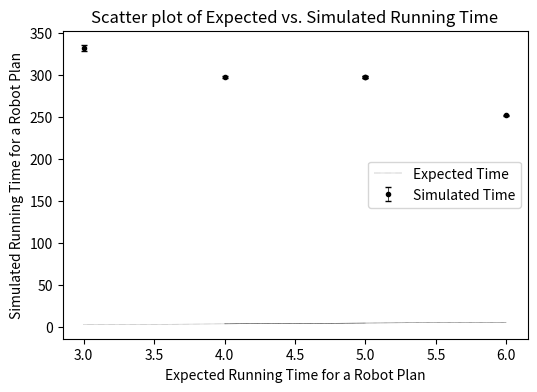

Generate this figure with matplotlib:
import numpy as np
import matplotlib.pyplot as plt

# Given data
planned_time = np.array([3, 5, 6, 4, 5]) #dangerous, #safest, out of battery, other1, other2

simulated_time = np.array([
   [139.01 + 110 + 80 , 139.8 + 110.4 + 81.1, 138.9 + 115.5 + 82.1, 139.8 + 120.6 + 81, 137.7 + 111 + 80.4, \
      140.6 + 110.7 + 81.7, 139.23 + 110.4 + 81.03, 138.6 + 111 + 80.3, 138.8 + 110.6 + 80.6, 140.4 + 109.8 + 80.9],
   [139.01 + 77 + 80, 139.8 + 77.6 + 81.1, 138.9 + 76.8 + 82.0, 139.8 + 76.9 + 81, 137.7 + 76.8 + 80.3,\
      140.6 + 76.8 +  81.7, 139.23 + 76.34 + 81.03, 138.6 + 77.1 + 80.3, 138.8 + 77.0 + 80.6, 140.4 + 76.8 + 80.9],
   [55 + 57 + 140, 54.6 + 57 + 139.7, 55.1 + 56.8 + 140, 54.7 + 57.2 + 139.9, 55.3 + 57.1 + 140.2, \
    55.01 + 56.9 + 140.6, 54.6 + 56.9 + 139.6, 54.9 + 57.1 + 140.2, 55.3 + 56.9 + 139.8, 55.1 + 55.7 + 140.2],
   [139.01 + 77 + 80, 139.8 + 77.6 + 81.1, 138.9 + 76.8 + 82.0, 139.8 + 76.9 + 81, 137.7 + 76.8 + 80.3,\
      140.6 + 77 + 81.7, 139.23 + 77.6 + 81.1, 138.6 + 76.8 + 82.0, 138.8 + 76.9 + 81, 140.4 + 76.8 + 80.3],
   [139.01 + 77 + 80, 139.8 + 77.6 + 81.1, 138.9 + 76.8 + 82.0, 139.8 + 76.9 + 81, 137.7 + 76.8 + 80.3,\
      140.6 + 77 + 80, 139.23 + 77.6 + 81.1, 138.6 + 76.8 + 82.0, 138.8 + 76.9 + 81, 140.4 + 76.8 + 80.3]
         ])

# Calculate the mean and standard deviation for each plan's simulated times
mean_simulated_time = np.mean(simulated_time, axis=1)
std_dev_simulated_time = np.std(simulated_time, axis=1)

# Plotting
plt.figure(figsize=(6, 4))
plt.errorbar(
    planned_time, 
    mean_simulated_time, yerr=std_dev_simulated_time, 
    fmt='o', 
    color = 'k',
    ecolor='k', 
    markersize = 3,
    capsize=2, 
    lw = 0.5, 
    linestyle='None', 
    label='Simulated Time')

# Add x = y line
plt.plot(planned_time, planned_time, 'k:', lw = 0.3, label='Expected Time')

plt.xlabel('Expected Running Time for a Robot Plan')
plt.ylabel('Simulated Running Time for a Robot Plan')
plt.title('Scatter plot of Expected vs. Simulated Running Time')
plt.legend()
plt.show()